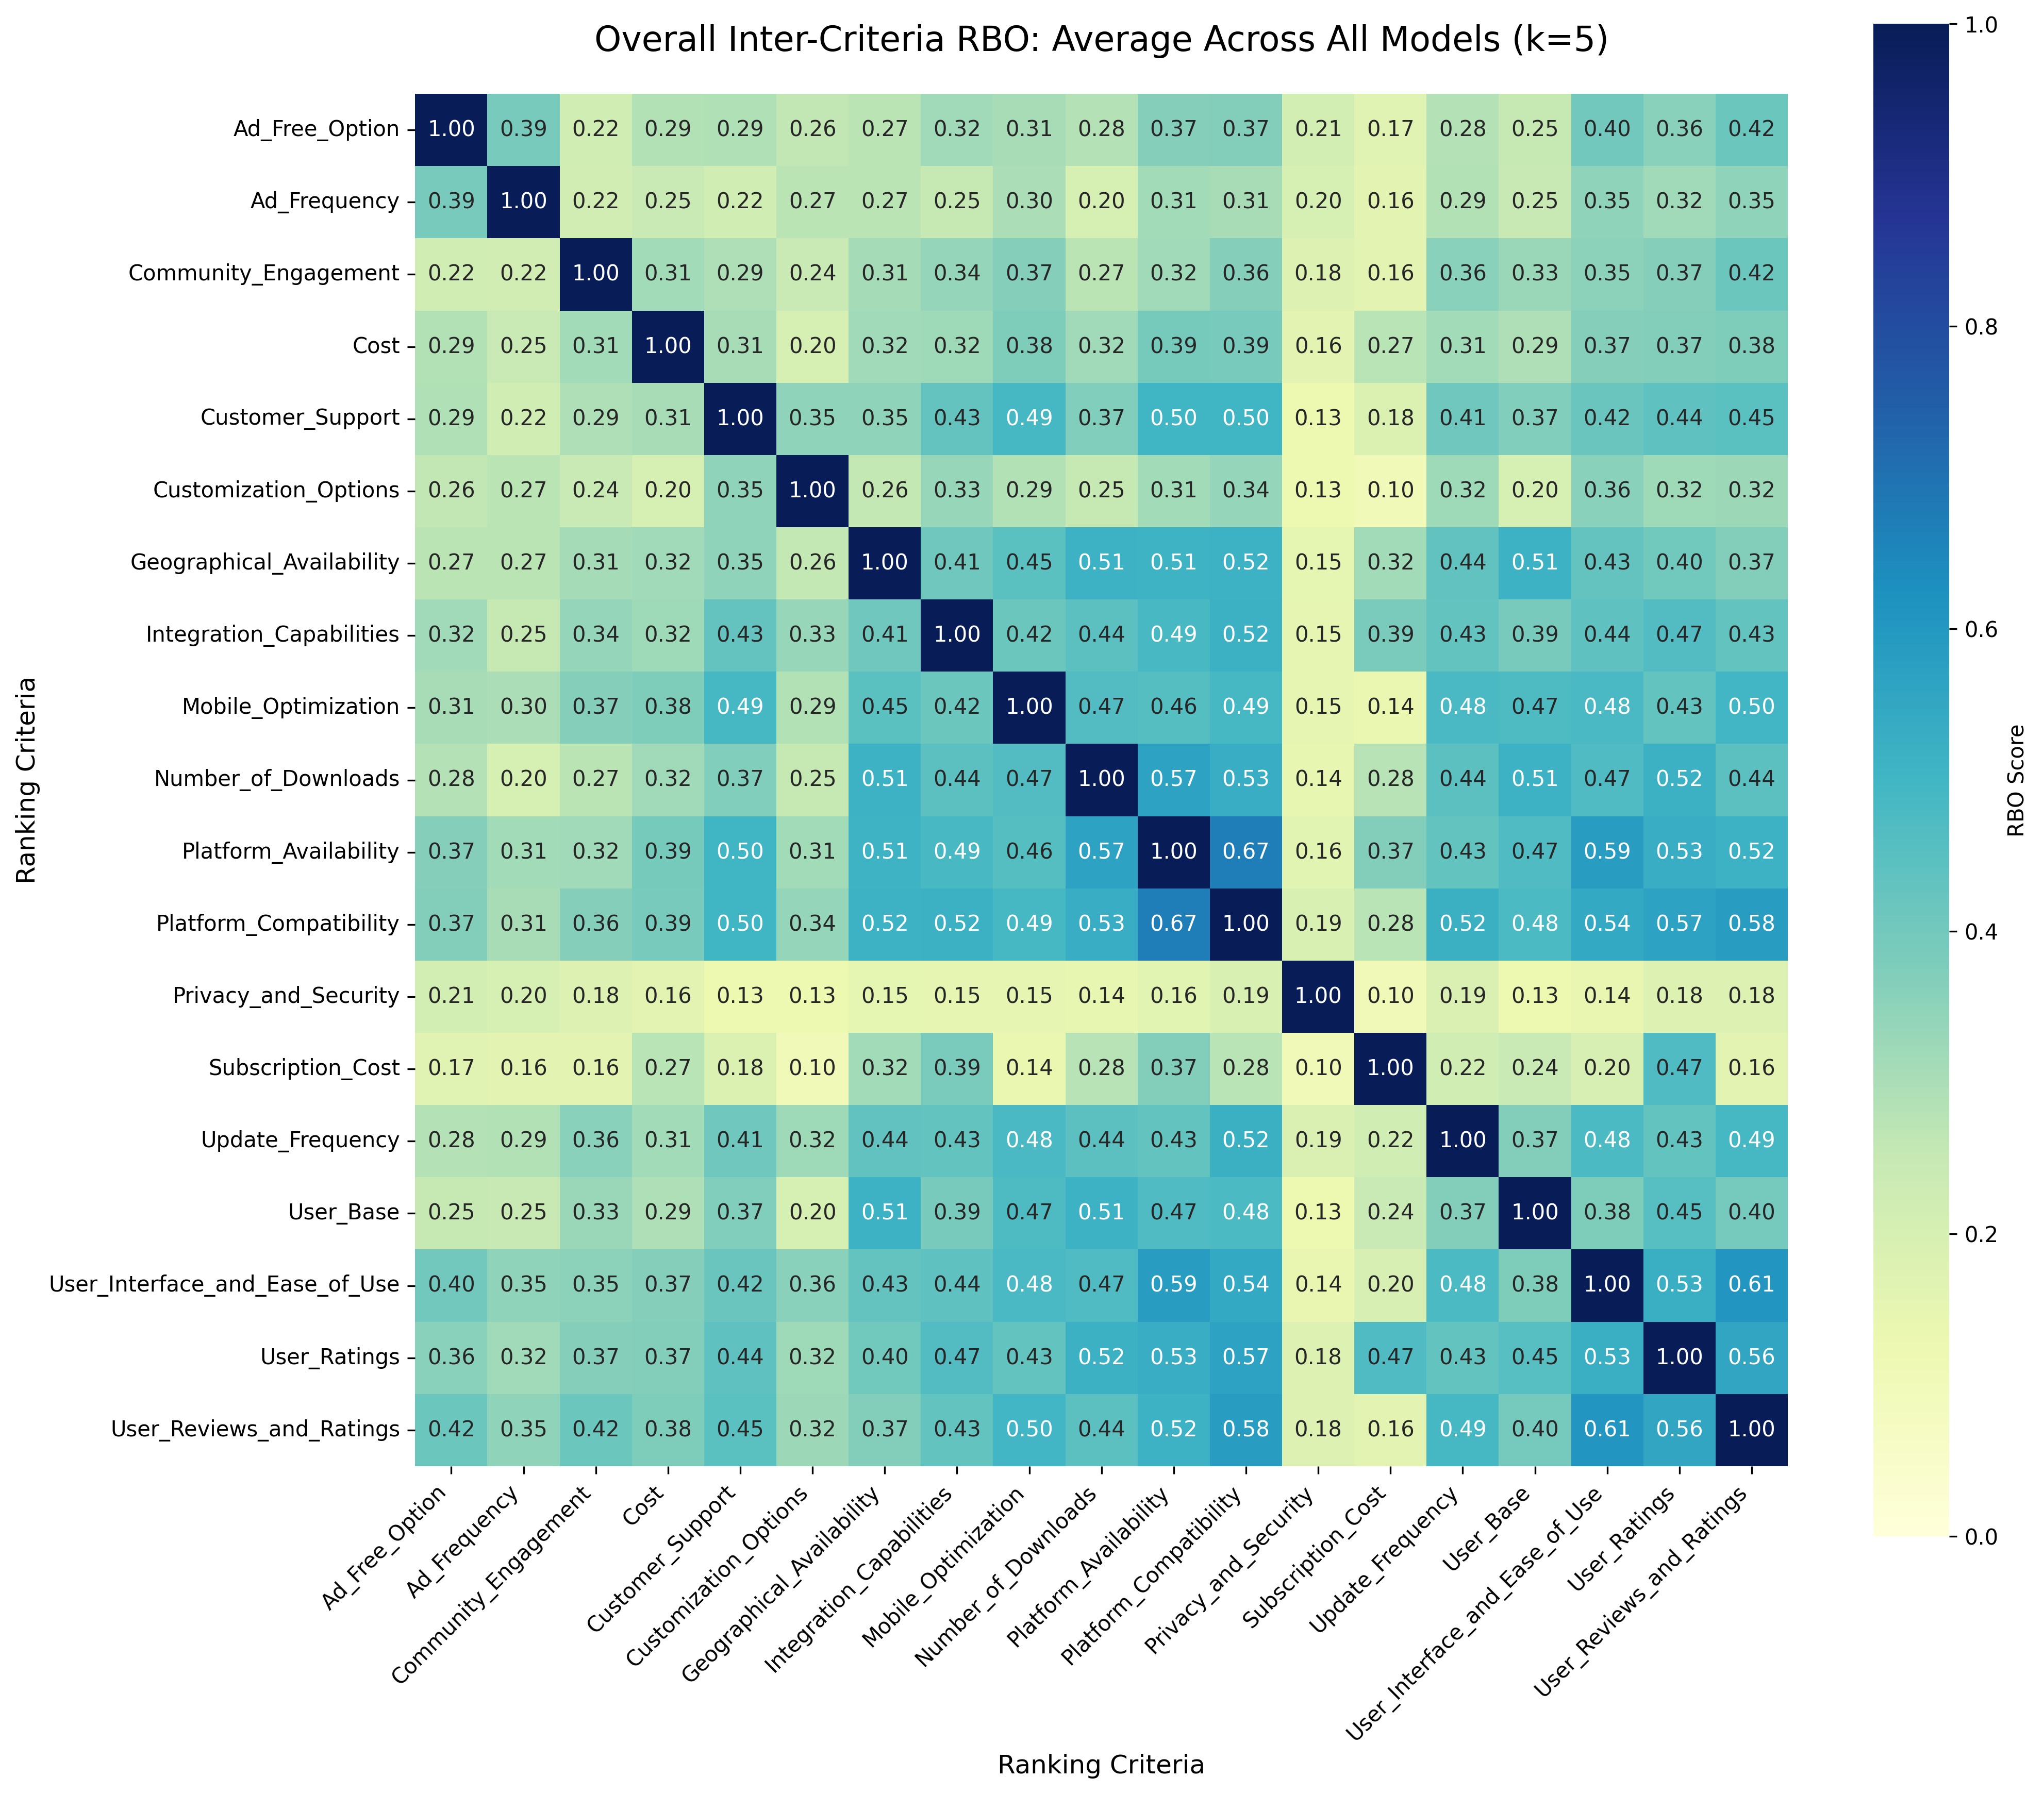

Data behind this chart, as committed beside it:
Ad_Free_Option, Ad_Frequency, Community_Engagement, Cost, Customer_Support, Customization_Options, Geographical_Availability, Integration_Capabilities, Mobile_Optimization, Number_of_Downloads, Platform_Availability, Platform_Compatibility, Privacy_and_Security, Subscription_Cost, Update_Frequency, User_Base, User_Interface_and_Ease_of_Use, User_Ratings, User_Reviews_and_Ratings
1.0, 0.3894, 0.2194, 0.2865, 0.2906, 0.259, 0.2718, 0.3194, 0.308, 0.2844, 0.3658, 0.3697, 0.2137, 0.168, 0.2817, 0.2512, 0.4007, 0.3594, 0.4178
0.3894, 1.0, 0.2187, 0.2457, 0.2225, 0.2712, 0.2708, 0.2539, 0.3007, 0.2012, 0.3131, 0.3078, 0.1995, 0.1572, 0.2876, 0.2485, 0.3479, 0.319, 0.3483
0.2194, 0.2187, 1.0, 0.3143, 0.2931, 0.2443, 0.3095, 0.3384, 0.3671, 0.2723, 0.3177, 0.3636, 0.1796, 0.1592, 0.3567, 0.3292, 0.3526, 0.3668, 0.4171
0.2865, 0.2457, 0.3143, 1.0, 0.307, 0.2004, 0.3197, 0.3217, 0.3783, 0.3169, 0.3912, 0.3883, 0.1587, 0.2745, 0.3134, 0.2943, 0.3654, 0.37, 0.3772
0.2906, 0.2225, 0.2931, 0.307, 1.0, 0.3501, 0.3493, 0.4264, 0.4913, 0.3719, 0.501, 0.5014, 0.1265, 0.1837, 0.4089, 0.3721, 0.4216, 0.4402, 0.4454
0.259, 0.2712, 0.2443, 0.2004, 0.3501, 1.0, 0.2551, 0.3325, 0.2889, 0.2539, 0.3148, 0.3363, 0.1258, 0.1035, 0.3239, 0.202, 0.3555, 0.3237, 0.3243
0.2718, 0.2708, 0.3095, 0.3197, 0.3493, 0.2551, 1.0, 0.4066, 0.4476, 0.5118, 0.5095, 0.515, 0.1528, 0.3164, 0.4353, 0.5125, 0.4276, 0.4034, 0.369
0.3194, 0.2539, 0.3384, 0.3217, 0.4264, 0.3325, 0.4066, 1.0, 0.4153, 0.4421, 0.4874, 0.5183, 0.1508, 0.3852, 0.4298, 0.3888, 0.4397, 0.4685, 0.4335
0.308, 0.3007, 0.3671, 0.3783, 0.4913, 0.2889, 0.4476, 0.4153, 1.0, 0.4685, 0.4604, 0.4892, 0.1517, 0.1365, 0.4832, 0.4749, 0.483, 0.4326, 0.4967
0.2844, 0.2012, 0.2723, 0.3169, 0.3719, 0.2539, 0.5118, 0.4421, 0.4685, 1.0, 0.5686, 0.5303, 0.1449, 0.2786, 0.444, 0.5139, 0.4714, 0.5157, 0.4423
0.3658, 0.3131, 0.3177, 0.3912, 0.501, 0.3148, 0.5095, 0.4874, 0.4604, 0.5686, 1.0, 0.6706, 0.1621, 0.3683, 0.4332, 0.4703, 0.5853, 0.5294, 0.515
0.3697, 0.3078, 0.3636, 0.3883, 0.5014, 0.3363, 0.515, 0.5183, 0.4892, 0.5303, 0.6706, 1.0, 0.1938, 0.276, 0.5209, 0.4798, 0.5431, 0.5698, 0.584
0.2137, 0.1995, 0.1796, 0.1587, 0.1265, 0.1258, 0.1528, 0.1508, 0.1517, 0.1449, 0.1621, 0.1938, 1.0, 0.1018, 0.188, 0.128, 0.1437, 0.176, 0.1776
0.168, 0.1572, 0.1592, 0.2745, 0.1837, 0.1035, 0.3164, 0.3852, 0.1365, 0.2786, 0.3683, 0.276, 0.1018, 1.0, 0.2197, 0.243, 0.1981, 0.4717, 0.1569
0.2817, 0.2876, 0.3567, 0.3134, 0.4089, 0.3239, 0.4353, 0.4298, 0.4832, 0.444, 0.4332, 0.5209, 0.188, 0.2197, 1.0, 0.3705, 0.4803, 0.4301, 0.4895
0.2512, 0.2485, 0.3292, 0.2943, 0.3721, 0.202, 0.5125, 0.3888, 0.4749, 0.5139, 0.4703, 0.4798, 0.128, 0.243, 0.3705, 1.0, 0.3785, 0.4541, 0.3977
0.4007, 0.3479, 0.3526, 0.3654, 0.4216, 0.3555, 0.4276, 0.4397, 0.483, 0.4714, 0.5853, 0.5431, 0.1437, 0.1981, 0.4803, 0.3785, 1.0, 0.5259, 0.6072
0.3594, 0.319, 0.3668, 0.37, 0.4402, 0.3237, 0.4034, 0.4685, 0.4326, 0.5157, 0.5294, 0.5698, 0.176, 0.4717, 0.4301, 0.4541, 0.5259, 1.0, 0.5562
0.4178, 0.3483, 0.4171, 0.3772, 0.4454, 0.3243, 0.369, 0.4335, 0.4967, 0.4423, 0.515, 0.584, 0.1776, 0.1569, 0.4895, 0.3977, 0.6072, 0.5562, 1.0
